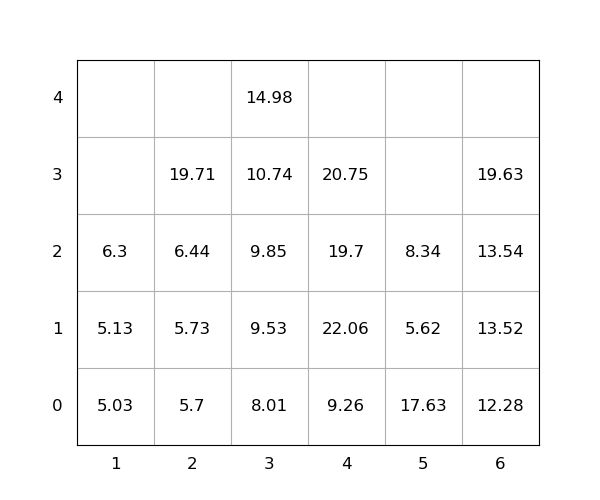

The file beside this chart, header and first rows:
idx, loc_x, loc_y, loc_z, weight, group, score, seq, reloc, size(ft)
1, 5, 0, 0, 17.63, 0, 17.63, 0, 1.0, 20
2, 6, 0, 0, 12.28, 0, 12.28, 0, 0, 20
3, 4, 0, 0, 9.26, 0, 9.26, 0, 0, 20
4, 4, 0, 1, 22.06, 0, 22.06, 0, 1.0, 20
5, 5, 0, 1, 5.62, 0, 5.62, 0, 1.0, 20
6, 3, 0, 0, 8.01, 0, 8.01, 1, 0, 20
7, 3, 0, 1, 9.53, 0, 9.53, 2, 0, 20
8, 4, 0, 2, 19.7, 0, 19.7, 3, 1.0, 20
9, 3, 0, 2, 9.85, 0, 9.85, 4, 0, 20
10, 3, 0, 3, 10.74, 0, 10.74, 5, 0, 20
11, 5, 0, 2, 8.34, 0, 8.34, 6, 1.0, 20
12, 6, 0, 1, 13.52, 0, 13.52, 7, 0, 20
13, 2, 0, 0, 5.7, 0, 5.7, 8, 0, 20
14, 4, 0, 3, 20.75, 0, 20.75, 9, 1.0, 20
15, 1, 0, 0, 5.03, 0, 5.03, 10, 0, 20
16, 2, 0, 1, 5.73, 0, 5.73, 11, 0, 20
17, 3, 0, 4, 14.98, 0, 14.98, 12, 0, 20
18, 6, 0, 2, 13.54, 0, 13.54, 13, 0, 20
19, 2, 0, 2, 6.44, 0, 6.44, 14, 0, 20
20, 1, 0, 1, 5.13, 0, 5.13, 15, 0, 20
21, 2, 0, 3, 19.71, 0, 19.71, 16, 0, 20
22, 6, 0, 3, 19.63, 0, 19.63, 17, 0, 20
23, 1, 0, 2, 6.3, 0, 6.3, 18, 0, 20
